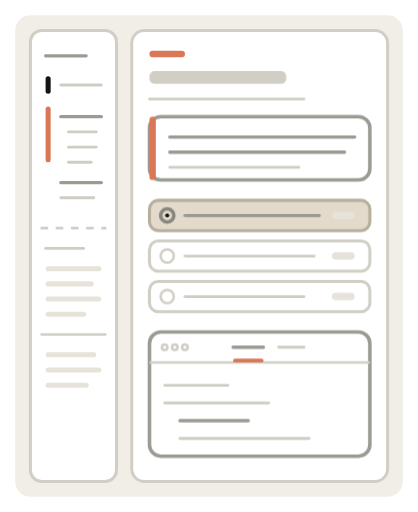
t = 0.00 s
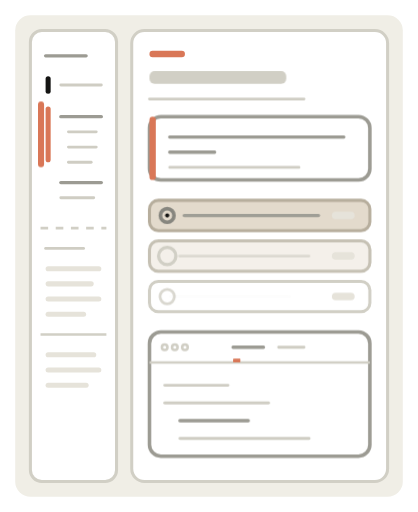
t = 1.33 s
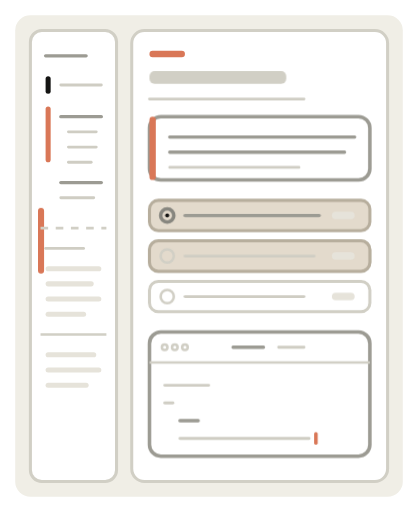
t = 2.67 s
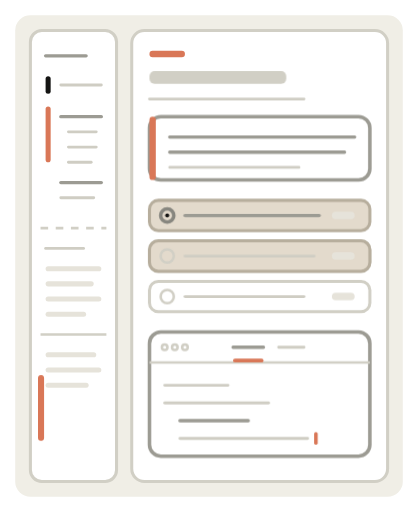
t = 4.00 s
t = 5.33 s: frame unchanged from t = 0.00 s, image omitted
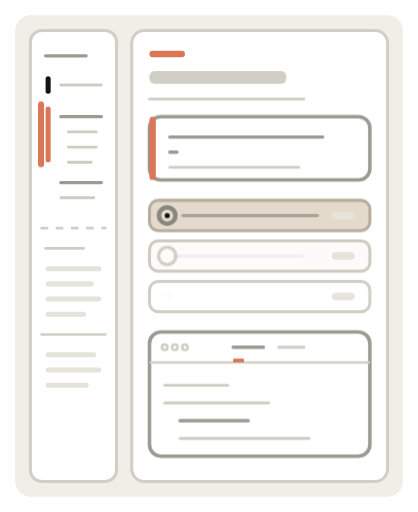
t = 6.67 s

The animated SVG that drew these frames (rendered in a browser with its animation timeline set to each time). Animation: 7 CSS @keyframes rules; one cycle of 8.00 s, repeats indefinitely.

<svg xmlns="http://www.w3.org/2000/svg" viewBox="0 0 165 202" width="165" height="202" role="img" aria-label="Animated abstract illustration of a research feature explainer: a left navigation rail beside a document with a highlighted summary card, numbered expandable steps, and a tabbed code panel">
  <style>
    svg{stroke-linejoin:round}
    .bg{fill:#F0EEE6}
    .frame{fill:#FFFFFF;stroke:#D1CFC5;stroke-width:1.2}
    .wh{fill:#FFFFFF;stroke:#9C9B93;stroke-width:1.4}
    .whh{fill:#FFFFFF;stroke:#D1CFC5;stroke-width:1.2}
    .oa{fill:#E3DACC;stroke:#B7AE9D;stroke-width:1.2}
    .sl{fill:#141413}
    .cl{fill:#D97757}
    .ol{fill:#788C5D}
    .fl{fill:#D1CFC5}
    .fll{fill:#E6E3DA}
    .st{fill:none;stroke:#87867F;stroke-width:1.4}
    .stt{fill:none;stroke:#6F6E68;stroke-width:2}
    .hl{fill:none;stroke:#D1CFC5;stroke-width:1}
    .ln{fill:none;stroke:#9C9B93;stroke-width:1.3;stroke-linecap:round}
    .lnf{fill:none;stroke:#CFCDC3;stroke-width:1.1;stroke-linecap:round}
    .lc{fill:none;stroke:#D97757;stroke-width:1.5;stroke-linecap:round}
    .da{stroke-dasharray:3 3}
  </style>
  <style>
    /* ---- sidebar clay selector sweeps down ---- */
@keyframes a-sweep{
  0%,6%   {transform:translateY(0);opacity:0}
  12%,28% {transform:translateY(0);opacity:1}
  42%,58% {transform:translateY(42px);opacity:1}
  72%,90% {transform:translateY(108px);opacity:1}
  96%,100%{transform:translateY(108px);opacity:0}
}
.a-sweep{
  transform-box:fill-box;transform-origin:center;
  animation:a-sweep 5.5s cubic-bezier(.65,0,.35,1) infinite;
}

/* ---- content lines: hold finished, erase, write back in, hold ---- */
/* seamless: 0% and 100% are both fully drawn (offset:0) */
@keyframes a-write{
  0%,8%   {stroke-dashoffset:0}      /* finished doc holds */
  9%      {stroke-dashoffset:var(--len)} /* quick erase */
  10%     {stroke-dashoffset:var(--len)} /* wait for stagger */
  30%     {stroke-dashoffset:0}      /* written in */
  100%    {stroke-dashoffset:0}      /* hold finished */
}
.a-w{
  stroke-dasharray:var(--len);
  stroke-dashoffset:0; /* complete at rest (animations off) */
  animation:a-write 5.5s cubic-bezier(.5,0,.2,1) infinite;
}
/* card lines (early) */
.a-w1{--len:73;animation-delay:.0s}
.a-w2{--len:69;animation-delay:.45s}
.a-w3{--len:51;animation-delay:.9s}
/* code lines (later, via larger delay so they read as a second pass) */
.a-c1{--len:25;animation-delay:1.6s}
.a-c2{--len:41;animation-delay:1.9s}
.a-c3{--len:27;animation-delay:2.2s}
.a-c4{--len:51;animation-delay:2.5s}

/* heading bar grows in */
@keyframes a-grow{
  0%      {transform:scaleX(1)}
  6%      {transform:scaleX(0)}
  18%,100%{transform:scaleX(1)}
}
.a-grow{transform-box:fill-box;transform-origin:left center;
  animation:a-grow 5.5s cubic-bezier(.5,0,.2,1) infinite}

/* ---- step rows cascade: circle pop + label slide ---- */
@keyframes a-step{
  0%      {transform:scale(1);opacity:1}
  8%      {transform:scale(.4);opacity:0}
  22%     {transform:scale(1.25);opacity:1}
  30%,100%{transform:scale(1);opacity:1}
}
.a-dot{transform-box:fill-box;transform-origin:center;
  animation:a-step 5.5s cubic-bezier(.34,1.56,.64,1) infinite}
.a-d2{animation-delay:.35s}
.a-d3{animation-delay:.7s}

@keyframes a-rowline{
  0%      {transform:translateX(0);opacity:1}
  8%      {transform:translateX(-6px);opacity:0}
  30%,100%{transform:translateX(0);opacity:1}
}
.a-row{transform-box:fill-box;transform-origin:left center;
  animation:a-rowline 5.5s cubic-bezier(.5,0,.2,1) infinite}
.a-r2{animation-delay:.35s}
.a-r3{animation-delay:.7s}

/* active row tint pulses to lead the eye */
@keyframes a-tint{
  0%,18%  {opacity:0}
  32%,72% {opacity:1}
  90%,100%{opacity:0}
}
.a-tint{opacity:0;animation:a-tint 5.5s ease-in-out infinite}

/* ---- code-tab active underline draw ---- */
@keyframes a-tabline{
  0%      {transform:scaleX(1)}
  48%     {transform:scaleX(0)}
  64%,100%{transform:scaleX(1)}
}
.a-tabline{transform-box:fill-box;transform-origin:left center;
  animation:a-tabline 5.5s cubic-bezier(.5,0,.2,1) infinite}

/* typing caret blink during code-write window only, hidden at rest */
@keyframes a-caret{
  0%,42%    {opacity:0}
  48%,52%   {opacity:1}
  58%,62%   {opacity:0}
  68%,72%   {opacity:1}
  78%,100%  {opacity:0}
}
.a-caret{opacity:0;animation:a-caret 5.5s steps(1,end) infinite}
    @media (prefers-reduced-motion: reduce){
      *{animation:none!important;transition:none!important}
      [class*="a-"],[id*="a-"]{opacity:1!important;transform:none!important;stroke-dashoffset:0!important;stroke-dasharray:none!important}
    }
  </style>
  <rect class="bg" x="6" y="6" width="153" height="190" rx="6"/>

<!-- left nav rail -->
<rect class="whh" x="12" y="12" width="34" height="178" rx="4.5"/>

<!-- clay selector that sweeps down the rail -->
<rect class="a-sweep cl" x="15" y="40" width="2.4" height="26" rx="1.2" opacity="0"/>

<line class="ln" x1="18" y1="22" x2="34" y2="22"/>
<rect class="sl" x="18" y="30" width="2" height="7" rx="1"/>
<line class="lnf" x1="24" y1="33.5" x2="40" y2="33.5"/>
<rect class="cl" x="18" y="42" width="2" height="22" rx="1"/>
<line class="ln" x1="24" y1="46" x2="40" y2="46"/>
<line class="lnf" x1="27" y1="52" x2="38" y2="52"/>
<line class="lnf" x1="27" y1="58" x2="38" y2="58"/>
<line class="lnf" x1="27" y1="64" x2="36" y2="64"/>
<line class="ln" x1="24" y1="72" x2="40" y2="72"/>
<line class="lnf" x1="24" y1="78" x2="37" y2="78"/>
<!-- files-read block -->
<line class="hl da" x1="16" y1="90" x2="42" y2="90"/>
<line class="lnf" x1="18" y1="98" x2="33" y2="98"/>
<rect class="fll" x="18" y="105" width="22" height="2" rx="1"/>
<rect class="fll" x="18" y="111" width="19" height="2" rx="1"/>
<rect class="fll" x="18" y="117" width="22" height="2" rx="1"/>
<rect class="fll" x="18" y="123" width="16" height="2" rx="1"/>
<line class="hl" x1="16" y1="132" x2="42" y2="132"/>
<rect class="fll" x="18" y="139" width="20" height="2" rx="1"/>
<rect class="fll" x="18" y="145" width="22" height="2" rx="1"/>
<rect class="fll" x="18" y="151" width="17" height="2" rx="1"/>

<!-- main page surface -->
<rect class="frame" x="52" y="12" width="101" height="178" rx="5"/>

<!-- eyebrow + heading -->
<rect class="cl" x="59" y="20" width="14" height="2.5" rx="1.25"/>
<rect class="a-grow fl" x="59" y="28" width="54" height="5" rx="2"/>
<line class="lnf" x1="59" y1="39" x2="120" y2="39"/>

<!-- TL;DR card with clay left edge -->
<rect class="wh" x="59" y="46" width="87" height="25" rx="4.5"/>
<rect class="cl" x="59" y="46" width="2.5" height="25" rx="1.25"/>
<line class="a-w a-w1 ln" x1="67" y1="54" x2="140" y2="54"/>
<line class="a-w a-w2 ln" x1="67" y1="60" x2="136" y2="60"/>
<line class="a-w a-w3 lnf" x1="67" y1="66" x2="118" y2="66"/>

<!-- numbered step rows -->
<rect class="oa" x="59" y="79" width="87" height="12" rx="3.5"/>
<circle class="a-dot st" cx="66" cy="85" r="2.6"/>
<rect class="a-dot sl" x="65.2" y="84.2" width="1.6" height="1.6" rx="0.8"/>
<line class="a-row ln" x1="73" y1="85" x2="126" y2="85"/>
<rect class="fll" x="131" y="83.5" width="9" height="3" rx="1.5"/>

<rect class="whh" x="59" y="95" width="87" height="12" rx="3.5"/>
<rect class="a-tint oa" x="59" y="95" width="87" height="12" rx="3.5"/>
<circle class="a-dot a-d2 hl" cx="66" cy="101" r="2.6"/>
<line class="a-row a-r2 lnf" x1="73" y1="101" x2="124" y2="101"/>
<rect class="fll" x="131" y="99.5" width="9" height="3" rx="1.5"/>

<rect class="whh" x="59" y="111" width="87" height="12" rx="3.5"/>
<circle class="a-dot a-d3 hl" cx="66" cy="117" r="2.6"/>
<line class="a-row a-r3 lnf" x1="73" y1="117" x2="120" y2="117"/>
<rect class="fll" x="131" y="115.5" width="9" height="3" rx="1.5"/>

<!-- tabbed code panel -->
<rect class="wh" x="59" y="131" width="87" height="49" rx="4.5"/>
<line class="hl" x1="59" y1="143" x2="146" y2="143"/>
<!-- window-dot triad -->
<circle class="hl" cx="65" cy="137" r="1.1"/>
<circle class="hl" cx="69" cy="137" r="1.1"/>
<circle class="hl" cx="73" cy="137" r="1.1"/>
<!-- tab labels -->
<line class="ln" x1="92" y1="137" x2="104" y2="137"/>
<line class="lnf" x1="110" y1="137" x2="120" y2="137"/>
<!-- active-tab underline -->
<rect class="a-tabline cl" x="92" y="141.5" width="12" height="1.5" rx="0.75"/>
<!-- code lines -->
<line class="a-w a-c1 lnf" x1="65" y1="152" x2="90" y2="152"/>
<line class="a-w a-c2 lnf" x1="65" y1="159" x2="106" y2="159"/>
<line class="a-w a-c3 ln" x1="71" y1="166" x2="98" y2="166"/>
<line class="a-w a-c4 lnf" x1="71" y1="173" x2="122" y2="173"/>
<!-- typing caret -->
<rect class="a-caret cl" x="124" y="170.5" width="1.4" height="5" rx="0.7"/>
</svg>
